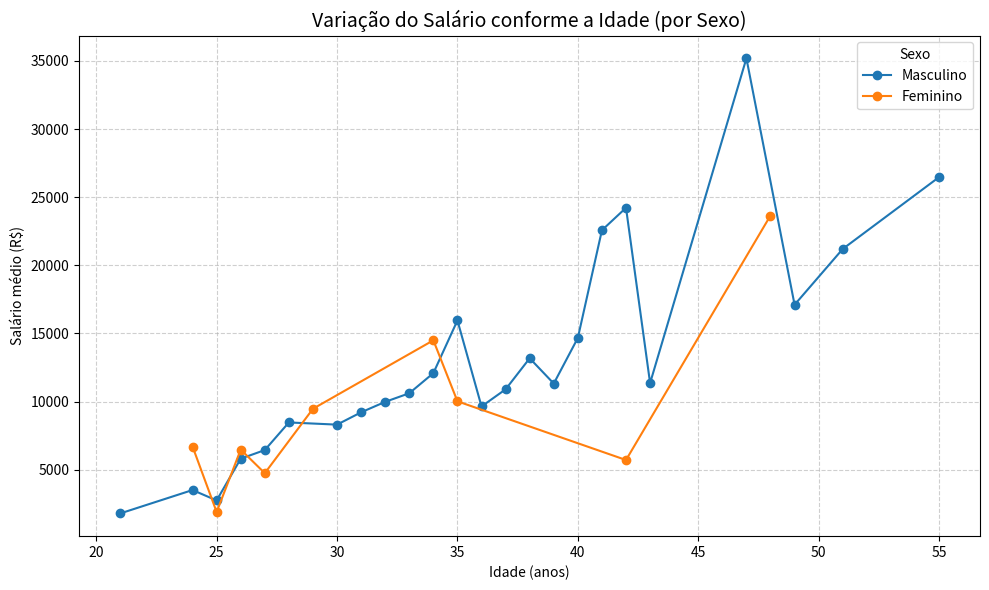

The matplotlib source for this figure:
import pandas as pd
import matplotlib.pyplot as plt

# -----------------------------
# Dados
# -----------------------------
dados = [
    ["Masculino", 40190.82, 47],
    ["Masculino", 35433.00, 42],
    ["Masculino", 30186.02, 47],
    ["Masculino", 26471.00, 55],
    ["Masculino", 24664.32, 38],
    ["Feminino", 23654.48, 48],
    ["Masculino", 22575.00, 41],
    ["Masculino", 21200.70, 51],
    ["Masculino", 21184.19, 40],
    ["Masculino", 17107.84, 49],
    ["Masculino", 16169.00, 39],
    ["Masculino", 15956.00, 35],
    ["Masculino", 15675.00, 34],
    ["Masculino", 15379.44, 36],
    ["Feminino", 15254.51, 29],
    ["Feminino", 14500.00, 34],
    ["Masculino", 14210.47, 34],
    ["Masculino", 14118.32, 33],
    ["Masculino", 13011.00, 42],
    ["Masculino", 12809.98, 34],
    ["Masculino", 12101.97, 40],
    ["Masculino", 11998.96, 37],
    ["Masculino", 11360.00, 43],
    ["Masculino", 11200.00, 28],
    ["Masculino", 10764.26, 31],
    ["Masculino", 10733.00, 40],
    ["Masculino", 10326.00, 31],
    ["Masculino", 10191.68, 30],
    ["Feminino", 10022.80, 35],
    ["Masculino", 9984.66, 32],
    ["Masculino", 9808.33, 37],
    ["Masculino", 9292.00, 31],
    ["Masculino", 9197.86, 31],
    ["Masculino", 9047.04, 30],
    ["Masculino", 9000.00, 33],
    ["Masculino", 8726.64, 33],
    ["Masculino", 8389.93, 31],
    ["Masculino", 7965.03, 30],
    ["Feminino", 7890.81, 26],
    ["Masculino", 7627.39, 36],
    ["Feminino", 7559.64, 26],
    ["Masculino", 7509.48, 38],
    ["Masculino", 7371.00, 38],
    ["Masculino", 7331.75, 31],
    ["Masculino", 7208.73, 28],
    ["Masculino", 7011.65, 28],
    ["Feminino", 7000.00, 42],
    ["Feminino", 6705.79, 24],
    ["Masculino", 6485.66, 39],
    ["Masculino", 6447.00, 27],
    ["Masculino", 6046.20, 24],
    ["Masculino", 6045.60, 30],
    ["Masculino", 5934.00, 36],
    ["Masculino", 5814.00, 26],
    ["Masculino", 5671.27, 34],
    ["Feminino", 4750.00, 27],
    ["Masculino", 4538.25, 25],
    ["Feminino", 4434.58, 42],
    ["Feminino", 4000.00, 26],
    ["Feminino", 3695.36, 29],
    ["Masculino", 3010.73, 24],
    ["Masculino", 2500.00, 24],
    ["Masculino", 2500.00, 24],
    ["Masculino", 2267.20, 25],
    ["Feminino", 1902.00, 25],
    ["Masculino", 1800.00, 21],
    ["Masculino", 1445.00, 25],
]

df = pd.DataFrame(dados, columns=["Sexo", "Salario", "Idade"])

# -----------------------------
# Agrupar por idade e sexo (média dos salários)
# -----------------------------
df_media = df.groupby(["Idade", "Sexo"])["Salario"].mean().reset_index()

# -----------------------------
# Plotagem
# -----------------------------
plt.figure(figsize=(10, 6))

for sexo in df_media["Sexo"].unique():
    subset = df_media[df_media["Sexo"] == sexo]
    plt.plot(subset["Idade"], subset["Salario"], marker="o", label=sexo)

plt.title("Variação do Salário conforme a Idade (por Sexo)", fontsize=14)
plt.xlabel("Idade (anos)")
plt.ylabel("Salário médio (R$)")
plt.legend(title="Sexo")
plt.grid(True, linestyle="--", alpha=0.6)
plt.tight_layout()
plt.show()

